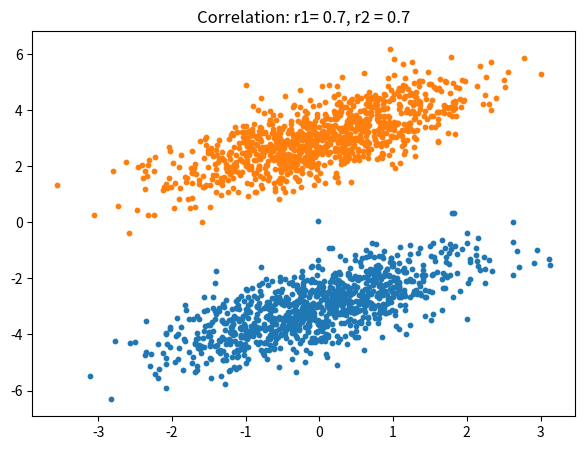

This figure's Python source:
import numpy as np
import matplotlib.pyplot as plt

np.random.seed(1)

r1=.7
D1=1.0
mean1=[0,-3]
V1=[[D1,D1*r1],[D1*r1,D1]]

r2=.7
D2=1.0
mean2=[0,3]
V2=[[D2,D2*r2],[D2*r2,D2]]

N=1000
x1=np.random.multivariate_normal(mean1,V1,N).T
x2=np.random.multivariate_normal(mean2,V2,N).T

mm1=np.mean(x1.T,axis=0)
mm2=np.mean(x2.T,axis=0)

a=(x1.T-mm1).T

VV1 = np.array([[np.dot(a[0], a[0]) / N, np.dot(a[0], a[1]) / N],
                [np.dot(a[1], a[0]) / N, np.dot(a[1], a[1]) / N]])

a = (x2.T - mm2).T
VV2 = np.array([[np.dot(a[0], a[0]) / N, np.dot(a[0], a[1]) / N],
                [np.dot(a[1], a[0]) / N, np.dot(a[1], a[1]) / N]])

Py1,L1=.5,1
Py2,L2=1-Py1,1

b = lambda x, v, m, l, py: np.log(l * py) - 0.5 * (x - m) @ np.linalg.inv(v) @ (x - m).T - 0.5 * np.log(
    np.linalg.det(v))

x=np.array([0,-4])

a=np.argmax([b(x, VV1, mm1, L1, Py1), b(x, VV2, mm2, L2, Py2)])

print(a)

plt.figure(figsize=(7,5))
plt.title(f'Correlation: r1= {r1}, r2 = {r2}')
plt.scatter(x1[0],x1[1],s=10)
plt.scatter(x2[0],x2[1],s=10)
plt.show()
